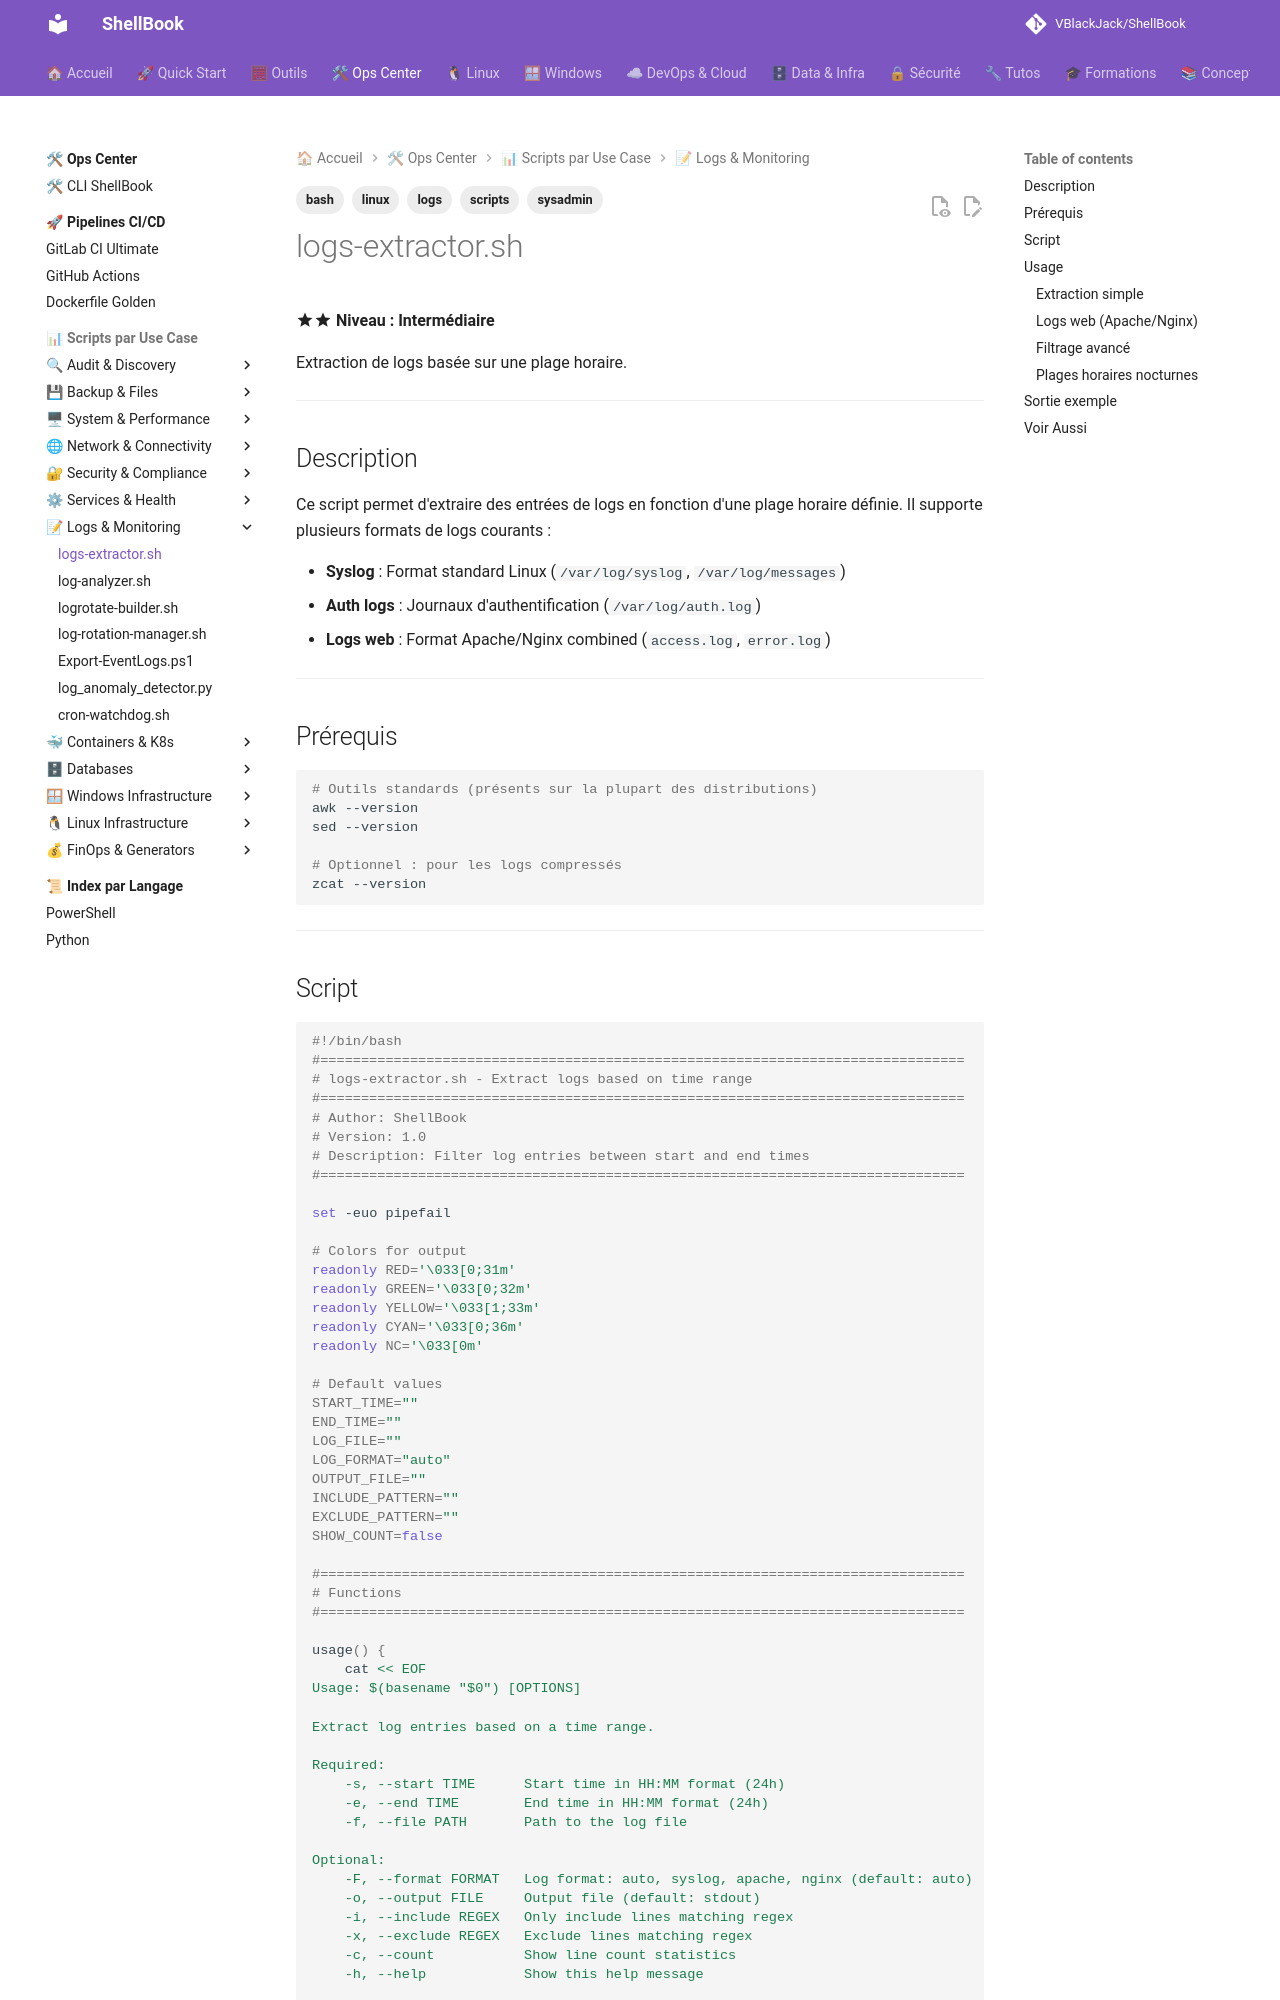

repository: VBlackJack/ShellBook · page: scripts/bash/logs-extractor/index.html · generator: mkdocs

---
tags:
  - scripts
  - bash
  - logs
  - linux
  - sysadmin
---

# logs-extractor.sh

:material-star::material-star: **Niveau : Intermédiaire**

Extraction de logs basée sur une plage horaire.

---

## Description

Ce script permet d'extraire des entrées de logs en fonction d'une plage horaire définie. Il supporte plusieurs formats de logs courants :

- **Syslog** : Format standard Linux (`/var/log/syslog`, `/var/log/messages`)
- **Auth logs** : Journaux d'authentification (`/var/log/auth.log`)
- **Logs web** : Format Apache/Nginx combined (`access.log`, `error.log`)

---

## Prérequis

```bash
# Outils standards (présents sur la plupart des distributions)
awk --version
sed --version

# Optionnel : pour les logs compressés
zcat --version
```

---
